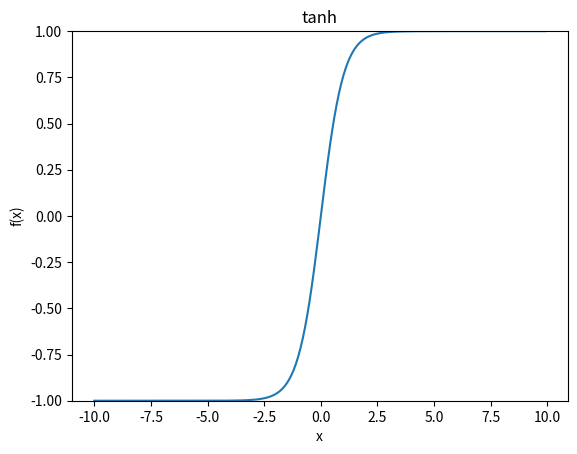

Python code for this plot:
import numpy as np
import matplotlib.pylab as plt

def tanh(x):
    return (np.exp(x) - np.exp(-x)) / (np.exp(x) + np.exp(-x))

x = np.arange(-10, 10, 0.1)
p1 = plt.subplot(111)
y = tanh(x)

plt.title('tanh')
plt.xlabel('x')
plt.ylabel('f(x)')
plt.plot(x, y)
plt.ylim(-1.0, 1.0)
plt.show()
